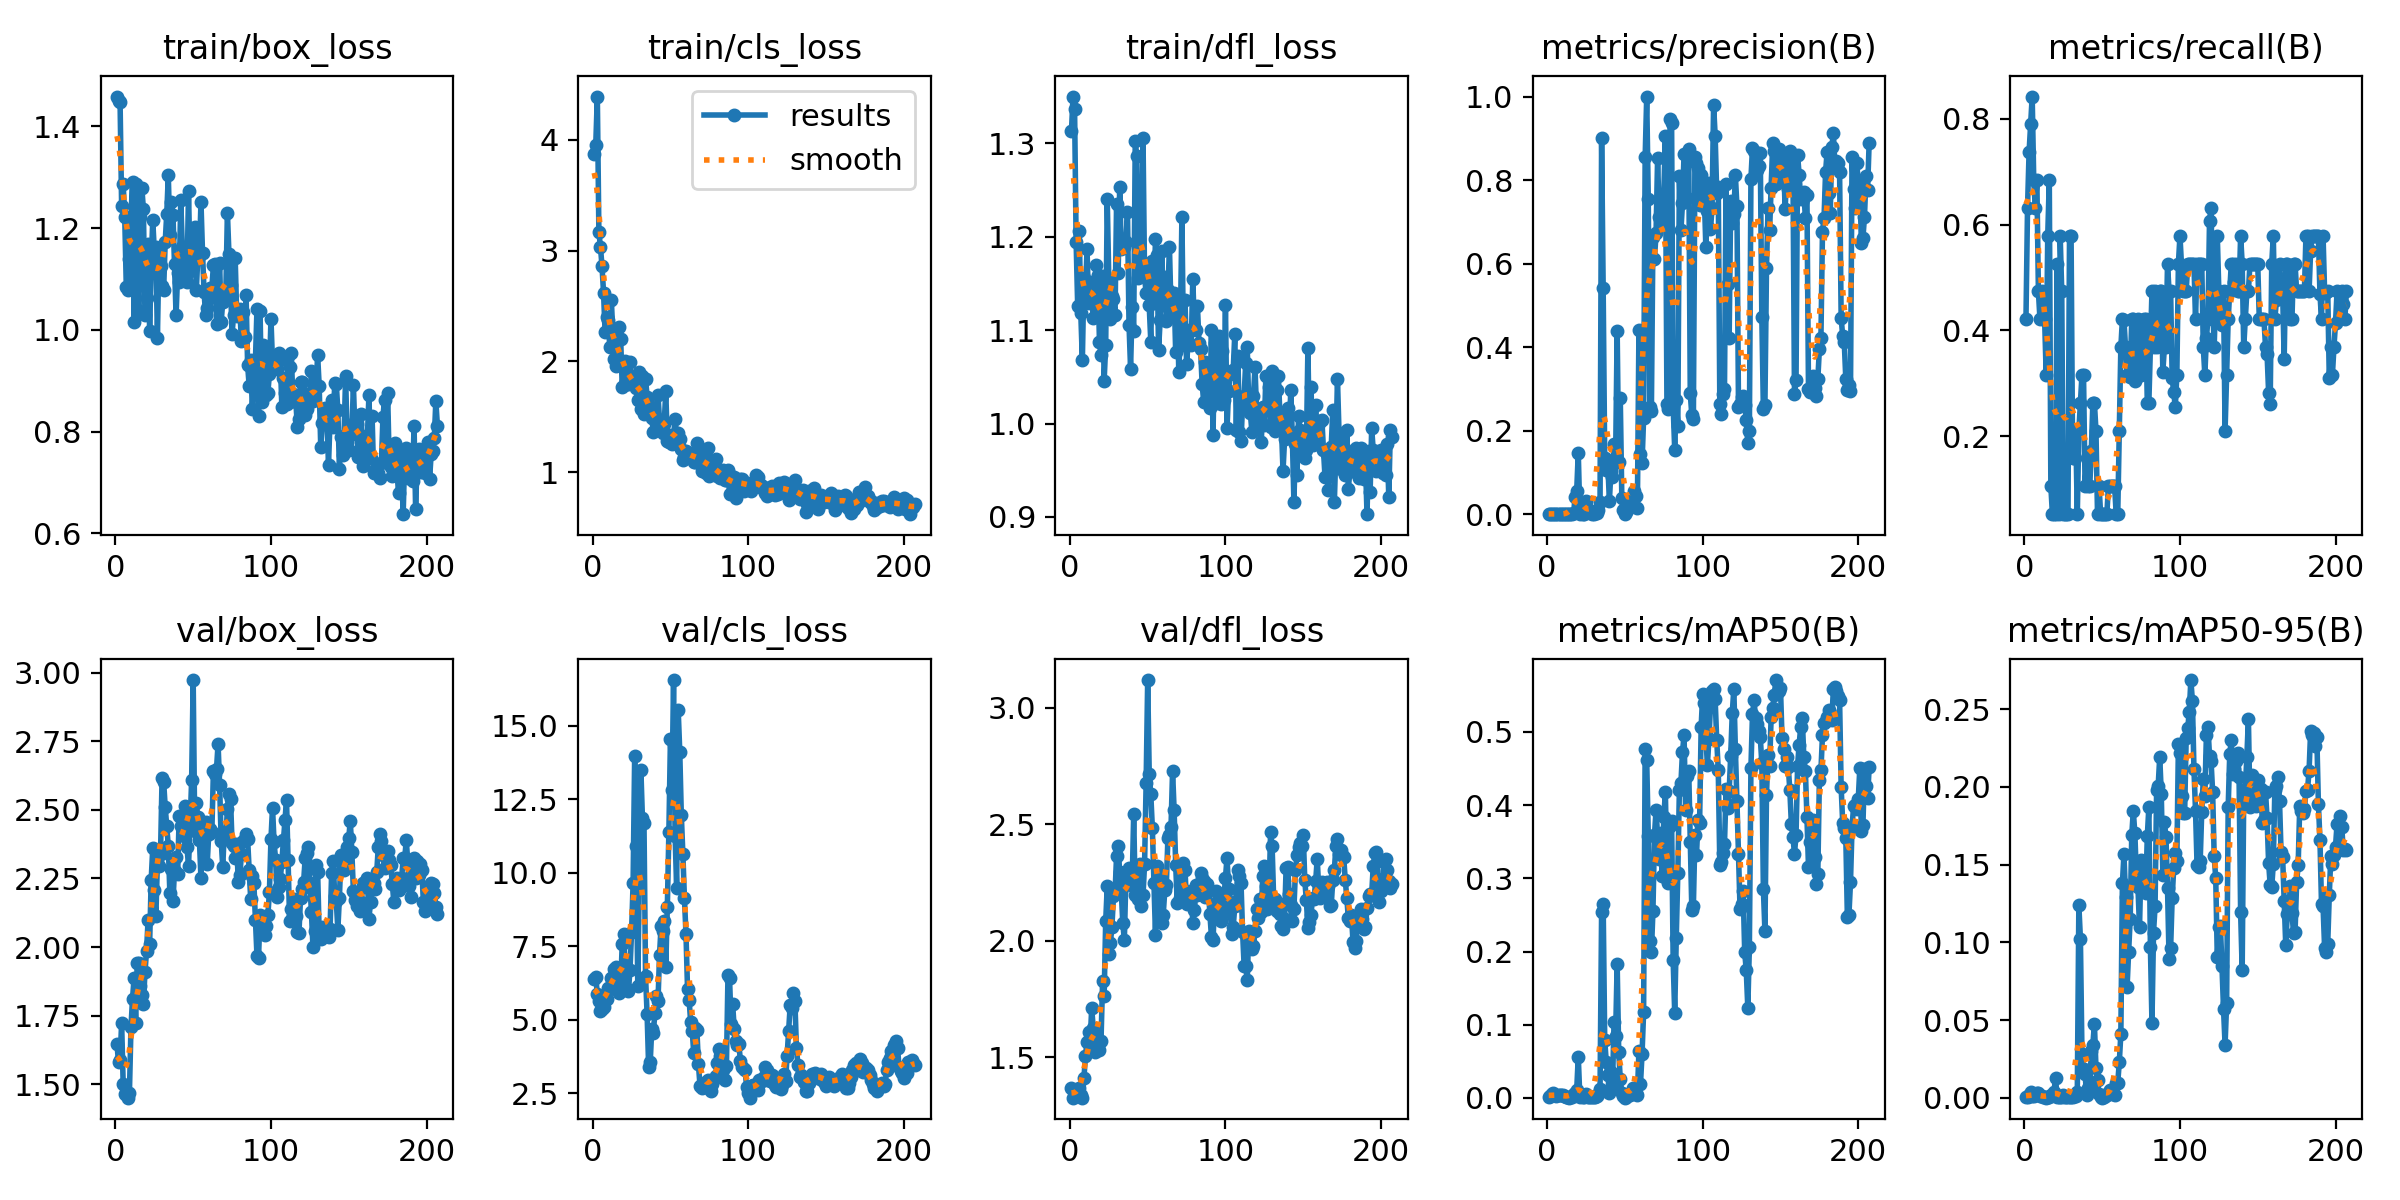

The data file committed next to this chart (first rows):
epoch, train/box_loss, train/cls_loss, train/dfl_loss, metrics/precision(B), metrics/recall(B), metrics/mAP50(B), metrics/mAP50-95(B), val/box_loss, val/cls_loss, val/dfl_loss, lr/pg0, lr/pg1, lr/pg2
1, 1.458, 3.87, 1.313, 0.00083, 0.421, 0.00129, 0.00034, 1.647, 6.404, 1.369, 4e-05, 4e-05, 4e-05
2, 1.45, 3.958, 1.35, 0.00125, 0.6316, 0.00201, 0.00081, 1.581, 6.45, 1.326, 9.9901e-05, 9.9901e-05, 9.9901e-05
3, 1.447, 4.391, 1.336, 0.00146, 0.7368, 0.00566, 0.00193, 1.59, 5.893, 1.336, 0.0001597, 0.0001597, 0.0001597
4, 1.243, 3.167, 1.195, 0.00156, 0.7895, 0.00735, 0.00369, 1.723, 5.641, 1.353, 0.0002193, 0.0002193, 0.0002193
5, 1.287, 3.037, 1.126, 0.00167, 0.8421, 0.00331, 0.00129, 1.5, 5.305, 1.333, 0.0002789, 0.0002789, 0.0002789
6, 1.221, 2.861, 1.206, 0.00135, 0.6842, 0.00236, 0.00109, 1.465, 5.379, 1.366, 0.0003383, 0.0003383, 0.0003383
7, 1.083, 2.622, 1.118, 0.00125, 0.6316, 0.00384, 0.00246, 1.464, 5.452, 1.337, 0.0003976, 0.0003976, 0.0003976
8, 1.078, 2.262, 1.068, 0.00135, 0.6842, 0.00455, 0.00323, 1.452, 5.709, 1.327, 0.0004568, 0.0004568, 0.0004568
9, 1.138, 2.404, 1.156, 0.00094, 0.4737, 0.00383, 0.00286, 1.467, 5.718, 1.41, 0.0005159, 0.0005159, 0.0005159
10, 1.222, 2.374, 1.137, 0.00083, 0.421, 0.00407, 0.00105, 1.708, 6.089, 1.504, 0.0005748, 0.0005748, 0.0005748
11, 1.29, 2.134, 1.187, 0.00094, 0.4737, 0.00265, 0.00106, 1.812, 6.069, 1.567, 0.0006337, 0.0006337, 0.0006337
12, 1.015, 2.559, 1.129, 0.00083, 0.421, 0.00082, 0.00037, 1.887, 6.408, 1.609, 0.0006924, 0.0006924, 0.0006924
13, 1.287, 2.242, 1.134, 0.00083, 0.421, 0.00103, 0.00039, 1.723, 6.464, 1.561, 0.000751, 0.000751, 0.000751
14, 1.139, 2.024, 1.151, 0.00063, 0.3158, 0.00046, 0.00017, 1.941, 6.727, 1.711, 0.0008094, 0.0008094, 0.0008094
15, 1.037, 1.959, 1.113, 0.00115, 0.5789, 0.00117, 0.00061, 1.943, 6.809, 1.625, 0.0008678, 0.0008678, 0.0008678
16, 1.221, 2.191, 1.142, 0.00135, 0.6842, 0.00164, 0.00073, 1.859, 6.522, 1.522, 0.000926, 0.000926, 0.000926
17, 1.279, 2.309, 1.169, 0.00352, 0.1053, 0.00479, 0.00178, 1.826, 5.901, 1.602, 0.0009842, 0.0009842, 0.0009842
18, 1.237, 2.205, 1.159, 0.04246, 0.05263, 0.00623, 0.00202, 1.794, 6.141, 1.554, 0.001042, 0.001042, 0.001042
19, 1.029, 1.771, 1.087, 0.05724, 0.05263, 0.01119, 0.00378, 1.908, 7.564, 1.532, 0.0011, 0.0011, 0.0011
20, 1.062, 1.964, 1.073, 0.1479, 0.05263, 0.05656, 0.01296, 1.985, 7.902, 1.571, 0.001158, 0.001158, 0.001158
21, 1.17, 2.005, 1.157, 0.00104, 0.5263, 0.00114, 0.00042, 2.098, 6.669, 1.825, 0.001215, 0.001215, 0.001215
22, 0.9977, 1.794, 1.046, 0.00274, 0.05263, 0.00233, 0.00077, 2.012, 6.037, 1.762, 0.001273, 0.001273, 0.001273
23, 1.127, 1.798, 1.084, 0.00115, 0.5789, 0.00127, 0.0005, 2.245, 5.966, 2.083, 0.00133, 0.00133, 0.00133
24, 1.216, 1.992, 1.24, 0.00094, 0.4737, 0.00088, 0.00041, 2.36, 6.706, 2.234, 0.001388, 0.001388, 0.001388
25, 1.156, 1.808, 1.154, 0.03295, 0.05263, 0.00556, 0.00158, 2.207, 7.969, 1.943, 0.001445, 0.001445, 0.001445
26, 1.162, 1.862, 1.112, 0.01282, 0.05263, 0.00187, 0.00052, 2.111, 9.657, 1.99, 0.001502, 0.001502, 0.001502
27, 0.9845, 1.808, 1.137, 0.00796, 0.05263, 0.00171, 0.00049, 2.308, 13.95, 2.06, 0.001559, 0.001559, 0.001559
28, 1.151, 1.763, 1.134, 0.0036, 0.05263, 0.00172, 0.00058, 2.297, 10.9, 2.191, 0.001616, 0.001616, 0.001616
29, 1.125, 1.654, 1.116, 0.00115, 0.5789, 0.00123, 0.00045, 2.34, 6.165, 2.202, 0.001672, 0.001672, 0.001672
30, 1.087, 1.905, 1.235, 0.00115, 0.5789, 0.00105, 0.00044, 2.615, 9.964, 2.366, 0.001729, 0.001729, 0.001729
31, 1.078, 1.569, 1.161, 0.0025, 0.1579, 0.0019, 0.0007, 2.603, 13.5, 2.405, 0.001785, 0.001785, 0.001785
32, 1.172, 1.873, 1.253, 0.00286, 0.1579, 0.00264, 0.00093, 2.511, 11.84, 2.294, 0.001842, 0.001842, 0.001842
33, 1.228, 1.529, 1.187, 0.00964, 0.2105, 0.0058, 0.00156, 2.441, 11.68, 2.216, 0.001898, 0.001898, 0.001898
34, 1.303, 1.845, 1.189, 0.0295, 0.05263, 0.01171, 0.00362, 2.368, 6.477, 2.075, 0.001935, 0.001935, 0.001935
35, 1.187, 1.683, 1.189, 0.8999, 0.2105, 0.2535, 0.1238, 2.198, 5.194, 2.003, 0.001933, 0.001933, 0.001933
36, 1.251, 1.61, 1.194, 0.5424, 0.2632, 0.2656, 0.1023, 2.285, 3.384, 2.279, 0.001931, 0.001931, 0.001931
37, 1.226, 1.584, 1.227, 0.1345, 0.3158, 0.07965, 0.02839, 2.168, 3.55, 2.266, 0.001929, 0.001929, 0.001929
38, 1.129, 1.493, 1.106, 0.1051, 0.3158, 0.04867, 0.01846, 2.279, 4.703, 2.312, 0.001927, 0.001927, 0.001927
39, 1.028, 1.361, 1.059, 0.1221, 0.1053, 0.03149, 0.01531, 2.329, 4.569, 2.24, 0.001925, 0.001925, 0.001925
40, 1.111, 1.469, 1.125, 0.03176, 0.1579, 0.00702, 0.00195, 2.267, 5.225, 2.241, 0.001923, 0.001923, 0.001923
41, 1.093, 1.394, 1.099, 0.1042, 0.1053, 0.03583, 0.00625, 2.477, 5.798, 2.543, 0.001921, 0.001921, 0.001921
42, 1.254, 1.696, 1.302, 0.08915, 0.1053, 0.0174, 0.00584, 2.442, 5.626, 2.197, 0.001919, 0.001919, 0.001919
43, 1.163, 1.467, 1.286, 0.1686, 0.1712, 0.1033, 0.03011, 2.477, 7.219, 2.224, 0.001917, 0.001917, 0.001917
44, 1.134, 1.422, 1.156, 0.131, 0.2632, 0.08475, 0.03418, 2.405, 8.196, 2.178, 0.001915, 0.001915, 0.001915
45, 1.134, 1.358, 1.174, 0.4398, 0.2632, 0.1833, 0.04772, 2.514, 8.027, 2.329, 0.001913, 0.001913, 0.001913
46, 1.094, 1.439, 1.161, 0.1255, 0.2105, 0.06302, 0.01949, 2.363, 8.365, 2.148, 0.001911, 0.001911, 0.001911
47, 1.272, 1.73, 1.306, 0.2791, 0.05263, 0.0255, 0.01147, 2.296, 6.796, 2.196, 0.001909, 0.001909, 0.001909
48, 1.116, 1.281, 1.157, 0.03996, 0.1053, 0.00734, 0.00231, 2.445, 8.825, 2.331, 0.001907, 0.001907, 0.001907
49, 1.146, 1.27, 1.14, 0.01052, 0.05263, 0.00208, 0.00082, 2.607, 11.38, 2.676, 0.001905, 0.001905, 0.001905
50, 1.138, 1.34, 1.164, 0.00094, 0.05263, 0.00032, 0.00018, 2.973, 14.56, 3.12, 0.001903, 0.001903, 0.001903
51, 1.201, 1.255, 1.127, 0.00557, 0.05263, 0.00173, 0.00074, 2.424, 12.81, 2.714, 0.001901, 0.001901, 0.001901
52, 1.078, 1.325, 1.087, 0.024, 0.05263, 0.00332, 0.00124, 2.523, 16.55, 2.629, 0.001899, 0.001899, 0.001899
53, 1.143, 1.48, 1.174, 0.0284, 0.05263, 0.00457, 0.0022, 2.474, 11.26, 2.485, 0.001897, 0.001897, 0.001897
54, 1.146, 1.328, 1.129, 0.01802, 0.1053, 0.00661, 0.00334, 2.392, 9.473, 2.247, 0.001895, 0.001895, 0.001895
55, 1.251, 1.357, 1.198, 0.04357, 0.1053, 0.01346, 0.00513, 2.251, 15.51, 2.026, 0.001893, 0.001893, 0.001893
56, 1.152, 1.299, 1.181, 0.05663, 0.1053, 0.01263, 0.00354, 2.414, 14.1, 2.32, 0.001891, 0.001891, 0.001891
57, 1.074, 1.21, 1.079, 0.04357, 0.1053, 0.00706, 0.00264, 2.393, 11.95, 2.288, 0.001889, 0.001889, 0.001889
58, 1.029, 1.115, 1.111, 0.01575, 0.1053, 0.00442, 0.00175, 2.455, 10.62, 2.235, 0.001887, 0.001887, 0.001887
59, 1.042, 1.136, 1.185, 0.4413, 0.05263, 0.06426, 0.00954, 2.302, 9.135, 2.078, 0.001885, 0.001885, 0.001885
60, 1.063, 1.193, 1.127, 0.144, 0.05263, 0.0189, 0.0097, 2.413, 7.908, 2.112, 0.001883, 0.001883, 0.001883
... 147 more rows
